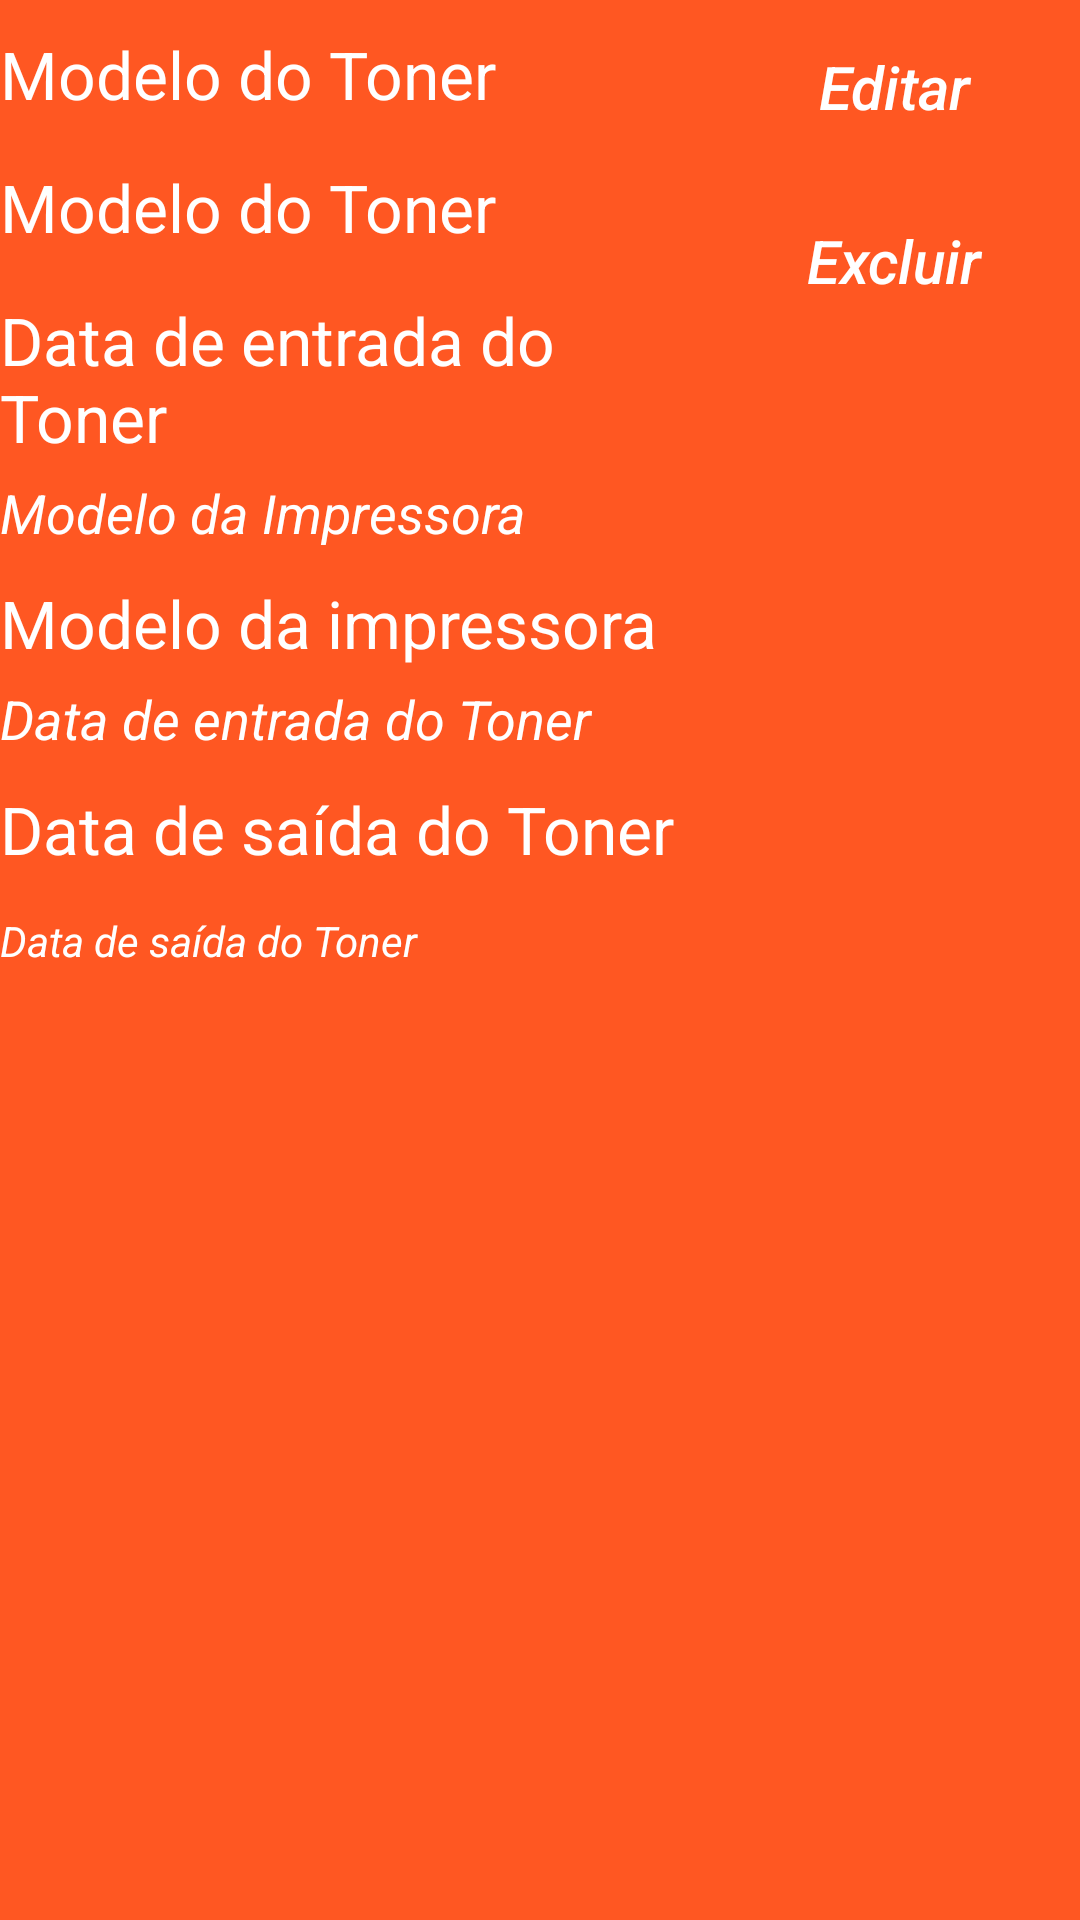

This screen was rendered from an Android layout file. Write that file and the resources it references.
<!-- AndroidManifest.xml: application theme AppTheme -->
<!-- res/layout/lista_view_toner.xml -->
<?xml version="1.0" encoding="utf-8"?>
<LinearLayout xmlns:android="http://schemas.android.com/apk/res/android"
    android:layout_width="match_parent"
    android:layout_height="match_parent"
    android:background="#FF5722"
    android:orientation="horizontal">

    <LinearLayout
        android:layout_width="236dp"
        android:layout_height="wrap_content"
        android:orientation="vertical">

        <TextView
            android:id="@+id/decricaoModeloToner"
            android:layout_width="wrap_content"
            android:layout_height="wrap_content"
            android:layout_marginTop="10dp"
            android:layout_marginBottom="5dp"
            android:text="Modelo do Toner"
            android:textAppearance="@style/Base.TextAppearance.AppCompat.Large"
            android:textColor="#ffffff" />

        <TextView
            android:id="@+id/txtNomeViewToner"
            android:layout_width="match_parent"
            android:layout_height="wrap_content"
            android:layout_marginTop="10dp"
            android:layout_marginBottom="5dp"
            android:text="Modelo do Toner"
            android:textAppearance="@style/Base.TextAppearance.AppCompat.Large"
            android:textColor="#ffffff" />


        <TextView
            android:id="@+id/descricaoDataEntrada"
            android:layout_width="wrap_content"
            android:layout_height="wrap_content"
            android:layout_marginTop="10dp"
            android:layout_marginBottom="5dp"
            android:text="Data de entrada do Toner"
            android:textAppearance="@style/Base.TextAppearance.AppCompat.Large"
            android:textColor="#ffffff" />


        <TextView
            android:id="@+id/txtViewModeloImpressoras"
            android:layout_width="wrap_content"
            android:layout_height="wrap_content"
            android:text="Modelo da Impressora"
            android:textAppearance="@style/Base.TextAppearance.AppCompat.Medium"
            android:textColor="#ffffff"
            android:textStyle="italic" />


        <TextView
            android:id="@+id/descricaoModeloImpressora"
            android:layout_width="wrap_content"
            android:layout_height="wrap_content"
            android:layout_marginTop="10dp"
            android:layout_marginBottom="5dp"
            android:text="Modelo da impressora"
            android:textAppearance="@style/Base.TextAppearance.AppCompat.Large"
            android:textColor="#ffffff" />

        <TextView
            android:id="@+id/txtViewDataEntrada"
            android:layout_width="match_parent"
            android:layout_height="wrap_content"
            android:text="Data de entrada do Toner"
            android:textAppearance="@style/Base.TextAppearance.AppCompat.Medium"
            android:textColor="#ffffff"
            android:textStyle="italic" />

        <TextView
            android:id="@+id/descricaoDataSaida"
            android:layout_width="wrap_content"
            android:layout_height="wrap_content"
            android:layout_marginTop="10dp"
            android:layout_marginBottom="5dp"
            android:text="Data de saída do Toner"
            android:textAppearance="@style/Base.TextAppearance.AppCompat.Large"
            android:textColor="#ffffff" />

        <TextView
            android:id="@+id/txtViewDataSaida"
            android:layout_width="match_parent"
            android:layout_height="wrap_content"
            android:layout_marginTop="8dp"
            android:text="Data de saída do Toner"
            android:textColor="#ffffff"
            android:textStyle="italic" />

    </LinearLayout>

    <LinearLayout
        android:layout_width="match_parent"
        android:layout_height="wrap_content"
        android:orientation="vertical">

        <Button
            android:id="@+id/btnEditarViewModeloToner"
            android:layout_width="match_parent"
            android:layout_height="wrap_content"
            android:layout_margin="5dp"
            android:background="@drawable/borda_campos_cor"
            android:hint="Editar"
            android:textColorHint="#ffffff"
            android:textSize="20sp"
            android:textStyle="italic" />

        <Button
            android:id="@+id/btnExcluirViewModeloToner"
            android:layout_width="match_parent"
            android:layout_height="wrap_content"
            android:layout_margin="5dp"
            android:background="@drawable/borda_campos_cor"
            android:hint="Excluir"
            android:textColorHint="#ffffff"
            android:textSize="20sp"
            android:textStyle="italic" />
    </LinearLayout>
</LinearLayout>
<!-- resources referenced by this layout -->
<resources>
  <style name="AppTheme" parent="Theme.AppCompat.Light.DarkActionBar">
          
          <item name="colorPrimary">@color/colorPrimary</item>
          <item name="colorPrimaryDark">@color/colorPrimaryDark</item>
          <item name="colorAccent">@color/colorAccent</item>
      </style>
  <!-- not gathered from this repository: default colours our renderer supplied (Android Studio template values) -->
  <color name="colorPrimary">#FF6200EE</color>
  <color name="colorPrimaryDark">#FF3700B3</color>
  <color name="colorAccent">#FF03DAC5</color>
</resources>
